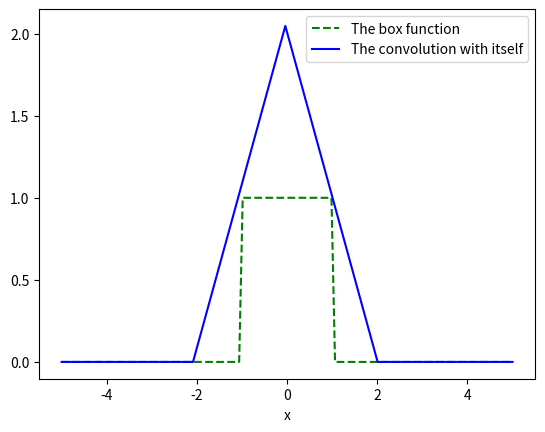

Here is the Python script that generated this plot:
import numpy as np
import matplotlib.pyplot as plt
#np.set_printoptions(precision=3, suppress=True)

def f(x):
    if(x<1 and x>-1):
        return 1
    else:
        return 0

xmin =-5
xmax=5
n=128
dx=(xmax-xmin)/(n-1)

sample=np.zeros(n)
xarr=np.zeros(n)

for i in range(n):
    sample[i]=f(xmin+i*dx)
    xarr[i]=xmin+i*dx
nft1=np.fft.fft(sample, norm='ortho')
karr=np.fft.fftfreq(n, d=dx)

nft=nft1*nft1
ift=np.fft.ifft(nft, norm='ortho')



ift=dx*np.sqrt(n)*ift
ift=ift[np.argsort(karr)]

    
plt.plot(xarr, sample, 'g--', label='The box function')
plt.plot(xarr, ift, color='b', label='The convolution with itself')
plt.xlabel('x')
plt.legend()
plt.show()


#In the following, I tried with Zero Padding...
#But I think zero padding is not required here
#Because the sample contain a lot of zeros outside the function region
#Please unomment to check


'''
psample=np.append(sample,np.zeros(n-1))
#print(sample,'\n',psample)

nft1=np.fft.fft(psample, norm='ortho')

nft=nft1*nft1
ift=np.fft.ifft(nft, norm='ortho')


xpoints=np.linspace(xmin,xmax,2*n-1)
delta=xpoints[1]-xpoints[0]
ift=delta*np.sqrt(2*n-1)*ift


ypoints=np.zeros(2*n-1)
for i in range(2*n-1):
    ypoints[i]=f(xpoints[i])
    
plt.plot(xpoints, ypoints, 'g--', label='The box function')
plt.plot(xpoints, ift, color='b', label='The convolution with itself')
plt.title('With zero padding')
plt.legend()
plt.show()
'''


